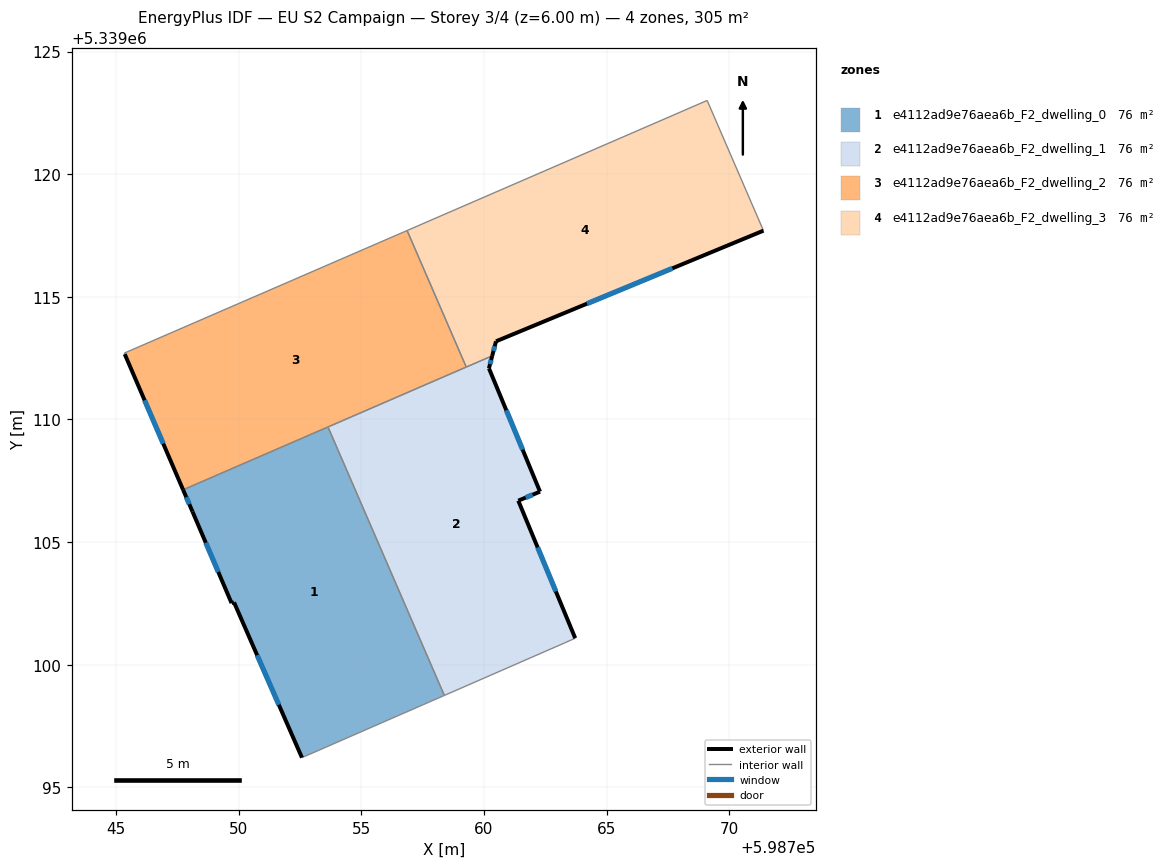
=== STOREY PLAN SPEC (per zone: floor XY polygon, exterior-wall plan segments, windows/doors) ===
zone 1: e4112ad9e76aea6b_F2_dwelling_0  (76.3 m²)
  floor: (598753.64, 5339109.69) (598758.39, 5339098.75) (598752.58, 5339096.21) (598749.81, 5339102.54) (598749.71, 5339102.51) (598748.12, 5339106.24) (598747.73, 5339107.13)
  exterior wall: (598748.12, 5339106.24) – (598749.71, 5339102.51)  [4.1 m]
    window: (598748.66, 5339104.97) – (598749.17, 5339103.78)  [1.2 m²]
  exterior wall: (598747.73, 5339107.13) – (598748.12, 5339106.24)  [1.0 m]
    window: (598747.86, 5339106.83) – (598747.99, 5339106.54)  [0.3 m²]
  exterior wall: (598749.81, 5339102.54) – (598752.58, 5339096.21)  [6.9 m]
    window: (598750.75, 5339100.39) – (598751.64, 5339098.36)  [2.1 m²]
  exterior wall: (598749.71, 5339102.51) – (598749.81, 5339102.54)  [0.1 m]
  interior walls: 3
zone 2: e4112ad9e76aea6b_F2_dwelling_1  (76.3 m²)
  floor: (598760.34, 5339112.59) (598760.20, 5339112.08) (598762.29, 5339107.05) (598761.40, 5339106.69) (598763.72, 5339101.08) (598763.29, 5339100.89) (598758.39, 5339098.75) (598753.64, 5339109.69)
  exterior wall: (598760.20, 5339112.08) – (598760.34, 5339112.59)  [0.5 m]
    window: (598760.25, 5339112.26) – (598760.29, 5339112.42)  [0.2 m²]
  exterior wall: (598762.29, 5339107.05) – (598760.20, 5339112.08)  [5.4 m]
    window: (598761.58, 5339108.77) – (598760.91, 5339110.37)  [1.7 m²]
  exterior wall: (598761.40, 5339106.69) – (598762.29, 5339107.05)  [1.0 m]
    window: (598761.70, 5339106.81) – (598761.98, 5339106.93)  [0.3 m²]
  exterior wall: (598763.72, 5339101.08) – (598761.40, 5339106.69)  [6.1 m]
    window: (598762.93, 5339102.99) – (598762.19, 5339104.78)  [1.9 m²]
  interior walls: 5
zone 3: e4112ad9e76aea6b_F2_dwelling_2  (76.3 m²)
  floor: (598756.87, 5339117.70) (598759.28, 5339112.13) (598747.73, 5339107.13) (598745.35, 5339112.66) (598745.33, 5339112.70)
  exterior wall: (598745.35, 5339112.66) – (598747.73, 5339107.13)  [6.0 m]
    window: (598746.16, 5339110.78) – (598746.92, 5339109.01)  [1.8 m²]
  interior walls: 5
zone 4: e4112ad9e76aea6b_F2_dwelling_3  (76.3 m²)
  floor: (598769.10, 5339123.00) (598771.40, 5339117.70) (598760.49, 5339113.18) (598760.34, 5339112.59) (598759.28, 5339112.13) (598756.87, 5339117.70)
  exterior wall: (598760.49, 5339113.18) – (598771.40, 5339117.70)  [11.8 m]
    window: (598764.20, 5339114.72) – (598767.69, 5339116.16)  [3.6 m²]
  exterior wall: (598760.34, 5339112.59) – (598760.49, 5339113.18)  [0.6 m]
    window: (598760.39, 5339112.79) – (598760.44, 5339112.98)  [0.2 m²]
  interior walls: 4

=== DERIVED (storey summary) ===
Building: EU S2 Campaign
Storey: 3 of 4  (floor level z = 6.00 m)
Storey gross floor area: 305.1 m²
Zones on this storey: 4
  - e4112ad9e76aea6b_F2_dwelling_0: floor 76.3 m²; exterior wall 12.0 m (36.1 m²); 3 window(s) 3.7 m²; WWR 10.1%
  - e4112ad9e76aea6b_F2_dwelling_1: floor 76.3 m²; exterior wall 13.0 m (39.0 m²); 4 window(s) 4.0 m²; WWR 10.2%
  - e4112ad9e76aea6b_F2_dwelling_2: floor 76.3 m²; exterior wall 6.0 m (18.1 m²); 1 window(s) 1.8 m²; WWR 10.2%
  - e4112ad9e76aea6b_F2_dwelling_3: floor 76.3 m²; exterior wall 12.4 m (37.2 m²); 2 window(s) 3.8 m²; WWR 10.2%
Zone adjacency (shared interzone walls):
  - e4112ad9e76aea6b_F2_dwelling_0 ↔ e4112ad9e76aea6b_F2_dwelling_1
  - e4112ad9e76aea6b_F2_dwelling_0 ↔ e4112ad9e76aea6b_F2_dwelling_2
  - e4112ad9e76aea6b_F2_dwelling_1 ↔ e4112ad9e76aea6b_F2_dwelling_2
  - e4112ad9e76aea6b_F2_dwelling_1 ↔ e4112ad9e76aea6b_F2_dwelling_3
  - e4112ad9e76aea6b_F2_dwelling_2 ↔ e4112ad9e76aea6b_F2_dwelling_3